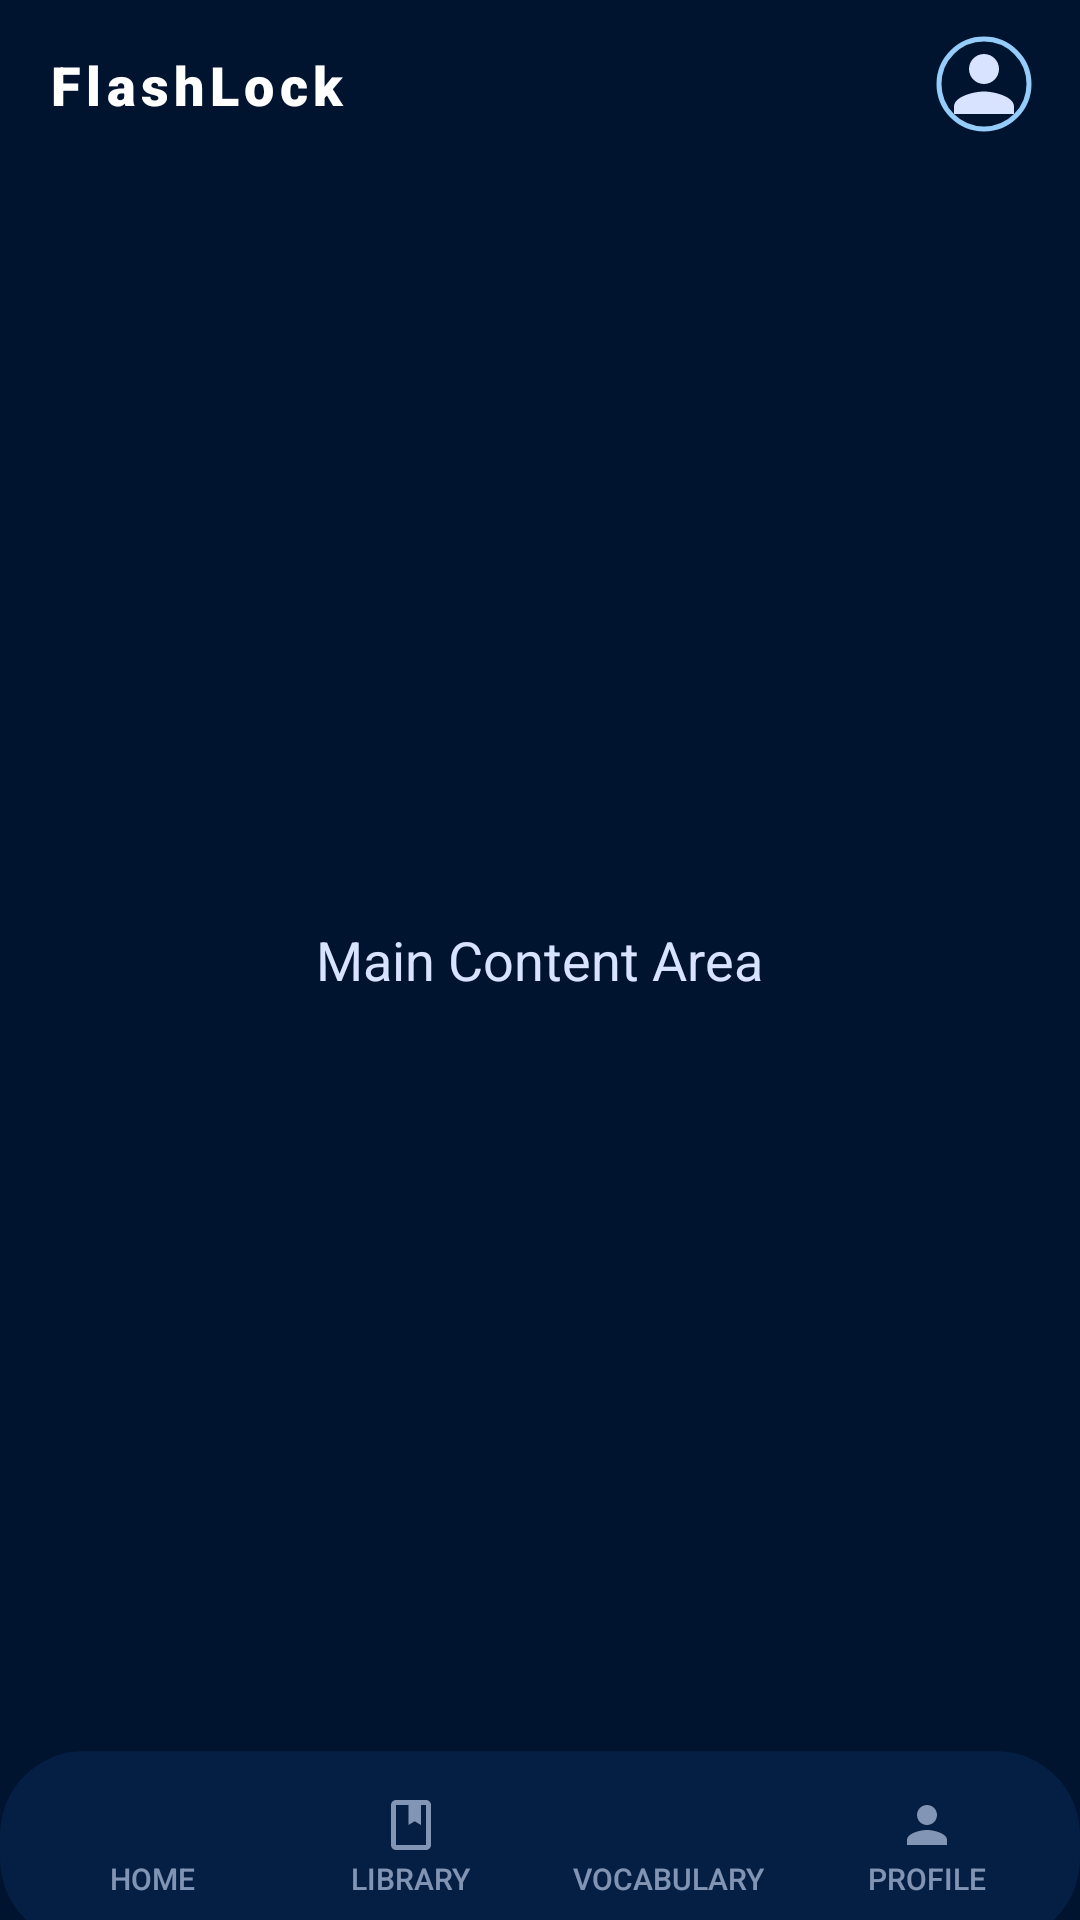

Write the Android layout XML for this screen, with the resource values it uses.
<!-- AndroidManifest.xml: application theme Theme.FlashLock -->
<!-- res/layout/activity_homebatch.xml -->
<?xml version="1.0" encoding="utf-8"?>
<androidx.constraintlayout.widget.ConstraintLayout xmlns:android="http://schemas.android.com/apk/res/android"
    xmlns:app="http://schemas.android.com/apk/res-auto"
    xmlns:tools="http://schemas.android.com/tools"
    android:layout_width="match_parent"
    android:layout_height="match_parent"
    android:background="@color/surface">

    
    <include
        android:id="@+id/top_app_bar"
        layout="@layout/layout_top_app_bar"
        app:layout_constraintEnd_toEndOf="parent"
        app:layout_constraintStart_toStartOf="parent"
        app:layout_constraintTop_toTopOf="parent" />

    
    <FrameLayout
        android:id="@+id/fragment_container"
        android:layout_width="0dp"
        android:layout_height="0dp"
        app:layout_constraintBottom_toTopOf="@+id/bottom_navigation"
        app:layout_constraintEnd_toEndOf="parent"
        app:layout_constraintStart_toStartOf="parent"
        app:layout_constraintTop_toBottomOf="@id/top_app_bar">

        <TextView
            android:layout_width="wrap_content"
            android:layout_height="wrap_content"
            android:layout_gravity="center"
            android:text="@string/home_content_placeholder"
            android:textColor="@color/on_surface"
            android:textSize="18sp" />
    </FrameLayout>

    
    <LinearLayout
        android:id="@+id/bottom_navigation"
        android:layout_width="match_parent"
        android:layout_height="64dp"
        android:background="@drawable/bg_bottom_nav_rounded"
        android:orientation="horizontal"
        android:paddingTop="4dp"
        android:paddingBottom="4dp"
        android:gravity="center_vertical"
        app:layout_constraintBottom_toBottomOf="parent"
        android:layout_marginBottom="-8dp"
        android:paddingStart="8dp"
        android:paddingEnd="8dp">

        
        <LinearLayout
            android:id="@+id/nav_home_item"
            android:layout_width="0dp"
            android:layout_height="match_parent"
            android:layout_weight="1"
            android:gravity="center"
            android:orientation="vertical"
            android:clickable="true"
            android:focusable="true">

            <ImageView
                android:layout_width="20dp"
                android:layout_height="20dp"
                android:alpha="0.6"
                android:src="@drawable/ic_nav_home"
                app:tint="@color/on_surface" />

            <TextView
                android:layout_width="wrap_content"
                android:layout_height="wrap_content"
                android:layout_marginTop="1dp"
                android:text="@string/nav_home"
                android:textColor="@color/on_surface"
                android:textSize="10sp"
                android:alpha="0.6"
                android:fontFamily="sans-serif-medium"/>
        </LinearLayout>

        
        <LinearLayout
            android:id="@+id/nav_library_item"
            android:layout_width="0dp"
            android:layout_height="match_parent"
            android:layout_weight="1"
            android:gravity="center"
            android:orientation="vertical"
            android:clickable="true"
            android:focusable="true">

            <ImageView
                android:layout_width="20dp"
                android:layout_height="20dp"
                android:src="@drawable/ic_nav_library"
                app:tint="@color/on_surface"
                android:alpha="0.6"/>

            <TextView
                android:layout_width="wrap_content"
                android:layout_height="wrap_content"
                android:layout_marginTop="1dp"
                android:text="@string/nav_library"
                android:textColor="@color/on_surface"
                android:textSize="10sp"
                android:alpha="0.6"
                android:fontFamily="sans-serif-medium"/>
        </LinearLayout>

        
        <LinearLayout
            android:id="@+id/nav_vocabulary_item"
            android:layout_width="0dp"
            android:layout_height="match_parent"
            android:layout_weight="1"
            android:gravity="center"
            android:orientation="vertical"
            android:clickable="true"
            android:focusable="true">

            <ImageView
                android:layout_width="20dp"
                android:layout_height="20dp"
                android:src="@drawable/ic_nav_vocabulary"
                app:tint="@color/on_surface"
                android:alpha="0.6"/>

            <TextView
                android:layout_width="wrap_content"
                android:layout_height="wrap_content"
                android:layout_marginTop="1dp"
                android:text="@string/nav_vocabulary"
                android:textColor="@color/on_surface"
                android:textSize="10sp"
                android:alpha="0.6"
                android:fontFamily="sans-serif-medium"/>
        </LinearLayout>

        
        <LinearLayout
            android:id="@+id/nav_profile_item"
            android:layout_width="0dp"
            android:layout_height="match_parent"
            android:layout_weight="1"
            android:gravity="center"
            android:orientation="vertical"
            android:clickable="true"
            android:focusable="true">

            <ImageView
                android:layout_width="20dp"
                android:layout_height="20dp"
                android:src="@drawable/ic_nav_profile"
                app:tint="@color/on_surface"
                android:alpha="0.6" />

            <TextView
                android:layout_width="wrap_content"
                android:layout_height="wrap_content"
                android:layout_marginTop="1dp"
                android:text="@string/nav_profile"
                android:textColor="@color/on_surface"
                android:textSize="10sp"
                android:alpha="0.6"
                android:fontFamily="sans-serif-medium"/>
        </LinearLayout>

    </LinearLayout>

</androidx.constraintlayout.widget.ConstraintLayout>
<!-- res/layout/layout_top_app_bar.xml (included above) -->
<?xml version="1.0" encoding="utf-8"?>
<androidx.constraintlayout.widget.ConstraintLayout xmlns:android="http://schemas.android.com/apk/res/android"
    xmlns:app="http://schemas.android.com/apk/res-auto"
    android:layout_width="match_parent"
    android:layout_height="56dp"
    android:background="@color/surface"
    android:paddingHorizontal="16dp">

    <TextView
        android:id="@+id/tv_app_logo_text"
        android:layout_width="wrap_content"
        android:layout_height="wrap_content"
        android:fontFamily="sans-serif-black"
        android:letterSpacing="0.1"
        android:text="@string/top_app_title"
        android:textColor="@color/white"
        android:textSize="18sp"
        app:layout_constraintBottom_toBottomOf="parent"
        app:layout_constraintStart_toStartOf="parent"
        app:layout_constraintTop_toTopOf="parent" />

    
    <com.google.android.material.imageview.ShapeableImageView
        android:id="@+id/iv_top_profile"
        android:layout_width="32dp"
        android:layout_height="32dp"
        android:padding="1dp"
        android:scaleType="centerCrop"
        android:src="@drawable/ic_nav_profile"
        app:layout_constraintBottom_toBottomOf="parent"
        app:layout_constraintEnd_toEndOf="parent"
        app:layout_constraintTop_toTopOf="parent"
        app:shapeAppearanceOverlay="@style/CircleImage"
        app:strokeColor="@color/primary"
        app:strokeWidth="1.5dp" />

</androidx.constraintlayout.widget.ConstraintLayout>
<!-- resources referenced by this layout -->
<resources>
  <color name="on_surface">#d7e3ff</color>
  <color name="primary">#94cdf9</color>
  <color name="surface">#00132f</color>
  <color name="white">#FFFFFFFF</color>
  <!-- drawable bg_bottom_nav_rounded (drawable) -->
  <?xml version="1.0" encoding="utf-8"?>
  <shape xmlns:android="http://schemas.android.com/apk/res/android" android:shape="rectangle">
      <solid android:color="@color/surface_container" />
      <corners android:radius="28dp" />
  </shape>
  <!-- drawable ic_nav_library (drawable) -->
  <vector xmlns:android="http://schemas.android.com/apk/res/android"
      android:width="24dp"
      android:height="24dp"
      android:viewportWidth="24"
      android:viewportHeight="24">
      <path
          android:fillColor="@color/on_surface"
          android:pathData="M18,2H6c-1.1,0-2,0.9-2,2v16c0,1.1,0.9,2,2,2h12c1.1,0,2-0.9,2-2V4C20,2.9,19.1,2,18,2zM18,20H6V4h5v8l2.5-1.5L16,12V4h2V20z"/>
  </vector>
  <!-- drawable ic_nav_profile (drawable) -->
  <vector xmlns:android="http://schemas.android.com/apk/res/android"
      android:width="24dp"
      android:height="24dp"
      android:viewportWidth="24"
      android:viewportHeight="24">
      <path
          android:fillColor="@color/on_surface"
          android:pathData="M12,12c2.21,0,4-1.79,4-4s-1.79-4-4-4s-4,1.79-4,4S9.79,12,12,12z M12,14c-2.67,0-8,1.34-8,4v2h16v-2C20,15.34,14.67,14,12,14z"/>
  </vector>
  <string name="home_content_placeholder">Main Content Area</string>
  <string name="nav_home">HOME</string>
  <string name="nav_library">LIBRARY</string>
  <string name="nav_profile">PROFILE</string>
  <string name="nav_vocabulary">VOCABULARY</string>
  <string name="top_app_title">FlashLock</string>
  <style name="CircleImage">
          <item name="cornerFamily">rounded</item>
          <item name="cornerSize">50%</item>
      </style>
  <style name="Theme.FlashLock" parent="Base.Theme.FlashLock" />
  <color name="surface_container">#041f43</color>
  <style name="Base.Theme.FlashLock" parent="Theme.Material3.DayNight.NoActionBar">
          
          <item name="colorPrimary">@color/primary</item>
          <item name="colorSecondary">@color/secondary</item>
          <item name="colorOnSurface">@color/on_surface</item>
          <item name="colorSurface">@color/surface</item>
          <item name="colorSurfaceVariant">@color/surface_variant</item>
          <item name="colorSurfaceContainer">@color/surface_container</item>
          <item name="colorSurfaceContainerHigh">@color/surface_container_high</item>
          <item name="colorSurfaceContainerHighest">@color/surface_container_highest</item>
          <item name="colorSurfaceContainerLow">@color/surface_container_low</item>
          <item name="colorSurfaceContainerLowest">@color/surface_container_lowest</item>
          <item name="colorOutlineVariant">@color/outline_variant</item>
      </style>
  <color name="secondary">#007587</color>
  <color name="surface_variant">#1e3559</color>
  <color name="surface_container_high">#122a4e</color>
  <color name="surface_container_highest">#1e3559</color>
  <color name="surface_container_low">#001b3f</color>
  <color name="surface_container_lowest">#000e26</color>
  <color name="outline_variant">#41484e</color>
</resources>
